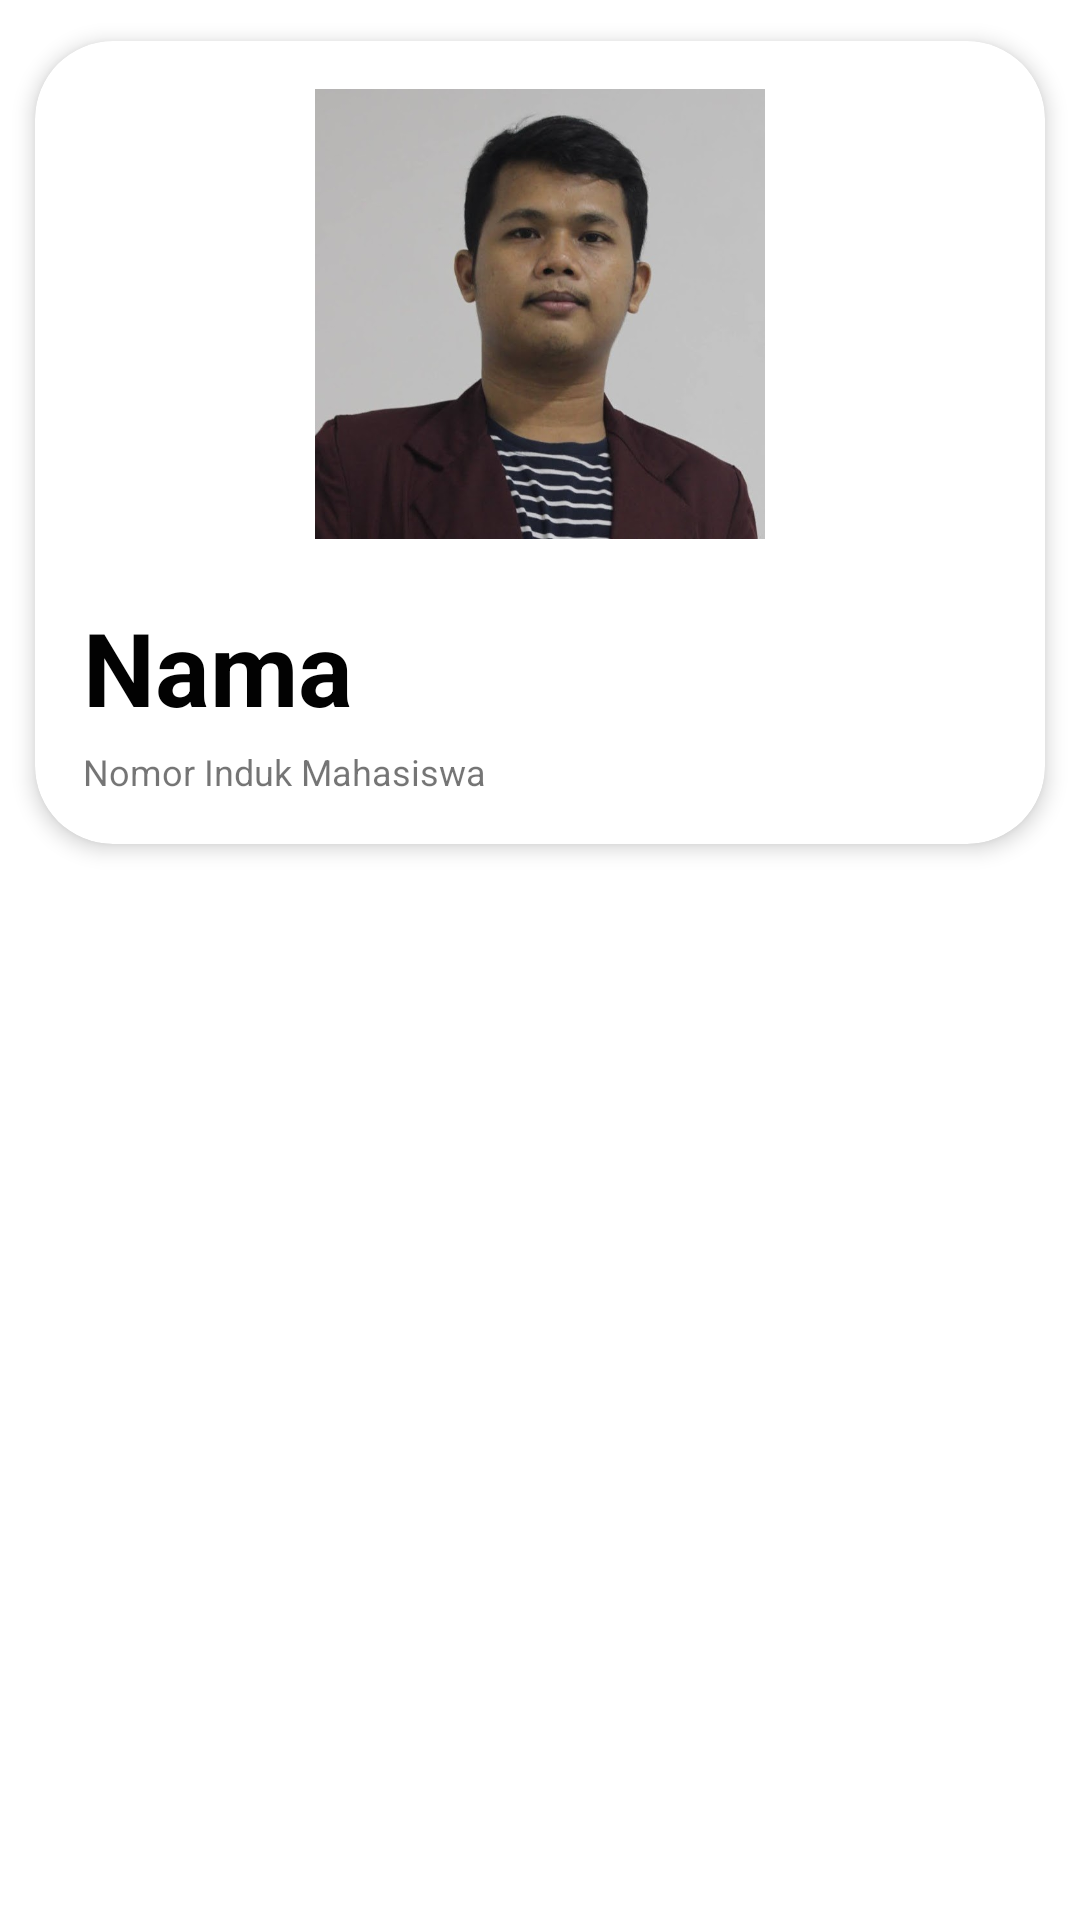

Reconstruct the res/layout file that produces this screen, plus the resources it refers to.
<!-- AndroidManifest.xml: application theme Theme.MyRoomApp -->
<!-- res/layout/card_mahasiswa.xml -->
<?xml version="1.0" encoding="utf-8"?>
<LinearLayout
    xmlns:android="http://schemas.android.com/apk/res/android"
    xmlns:app="http://schemas.android.com/apk/res-auto"
    xmlns:tools="http://schemas.android.com/tools"
    android:layout_width="match_parent"
    android:layout_height="wrap_content"
    android:layout_marginLeft="8dp"
    android:layout_marginRight="8dp"
    android:orientation="vertical">

    <androidx.cardview.widget.CardView
        android:id="@+id/cv_item_note"
        android:layout_width="match_parent"
        android:layout_height="wrap_content"
        app:cardCornerRadius="26dp"
        app:cardElevation="4dp"
        app:cardMaxElevation="4dp"
        app:cardUseCompatPadding="true">



        <LinearLayout
            android:layout_width="match_parent"
            android:layout_height="wrap_content"
            android:orientation="vertical"
            android:padding="16dp">

            <ImageView
                android:id="@+id/image"
                android:layout_width="match_parent"
                android:layout_height="150dp"
                android:src="@drawable/hadid"
                android:textSize="10sp" />

            <TextView
                android:id="@+id/name"
                android:layout_width="match_parent"
                android:layout_height="wrap_content"
                android:layout_marginTop="20dp"
                android:layout_marginBottom="4dp"
                android:gravity="start"
                android:text="@string/nama"
                android:textColor="#020202"
                android:textSize="34sp"
                android:textStyle="bold" />

            <TextView
                android:id="@+id/nim"
                android:layout_width="match_parent"
                android:layout_height="wrap_content"
                android:gravity="start"
                android:text="@string/nomor_induk_mahasiswa"
                android:textSize="12sp" />

        </LinearLayout>
    </androidx.cardview.widget.CardView>

</LinearLayout>
<!-- resources referenced by this layout -->
<resources>
  <!-- drawable hadid: jpeg bitmap (drawable, 37691 bytes) -->
  <string name="nama">Nama</string>
  <string name="nomor_induk_mahasiswa">Nomor Induk Mahasiswa</string>
  <style name="Theme.MyRoomApp" parent="Theme.MaterialComponents.DayNight.DarkActionBar">
          
          <item name="colorPrimary">@color/purple_500</item>
          <item name="colorPrimaryVariant">@color/purple_700</item>
          <item name="colorOnPrimary">@color/white</item>
          
          <item name="colorSecondary">@color/teal_200</item>
          <item name="colorSecondaryVariant">@color/teal_700</item>
          <item name="colorOnSecondary">@color/black</item>
          
          <item name="android:statusBarColor">?attr/colorPrimaryVariant</item>
          
      </style>
  <color name="purple_500">#352C42</color>
  <color name="purple_700">#1C1B1C</color>
  <color name="white">#FFFFFFFF</color>
  <color name="teal_200">#0C142B</color>
  <color name="teal_700">#031B1A</color>
  <color name="black">#FF000000</color>
</resources>
